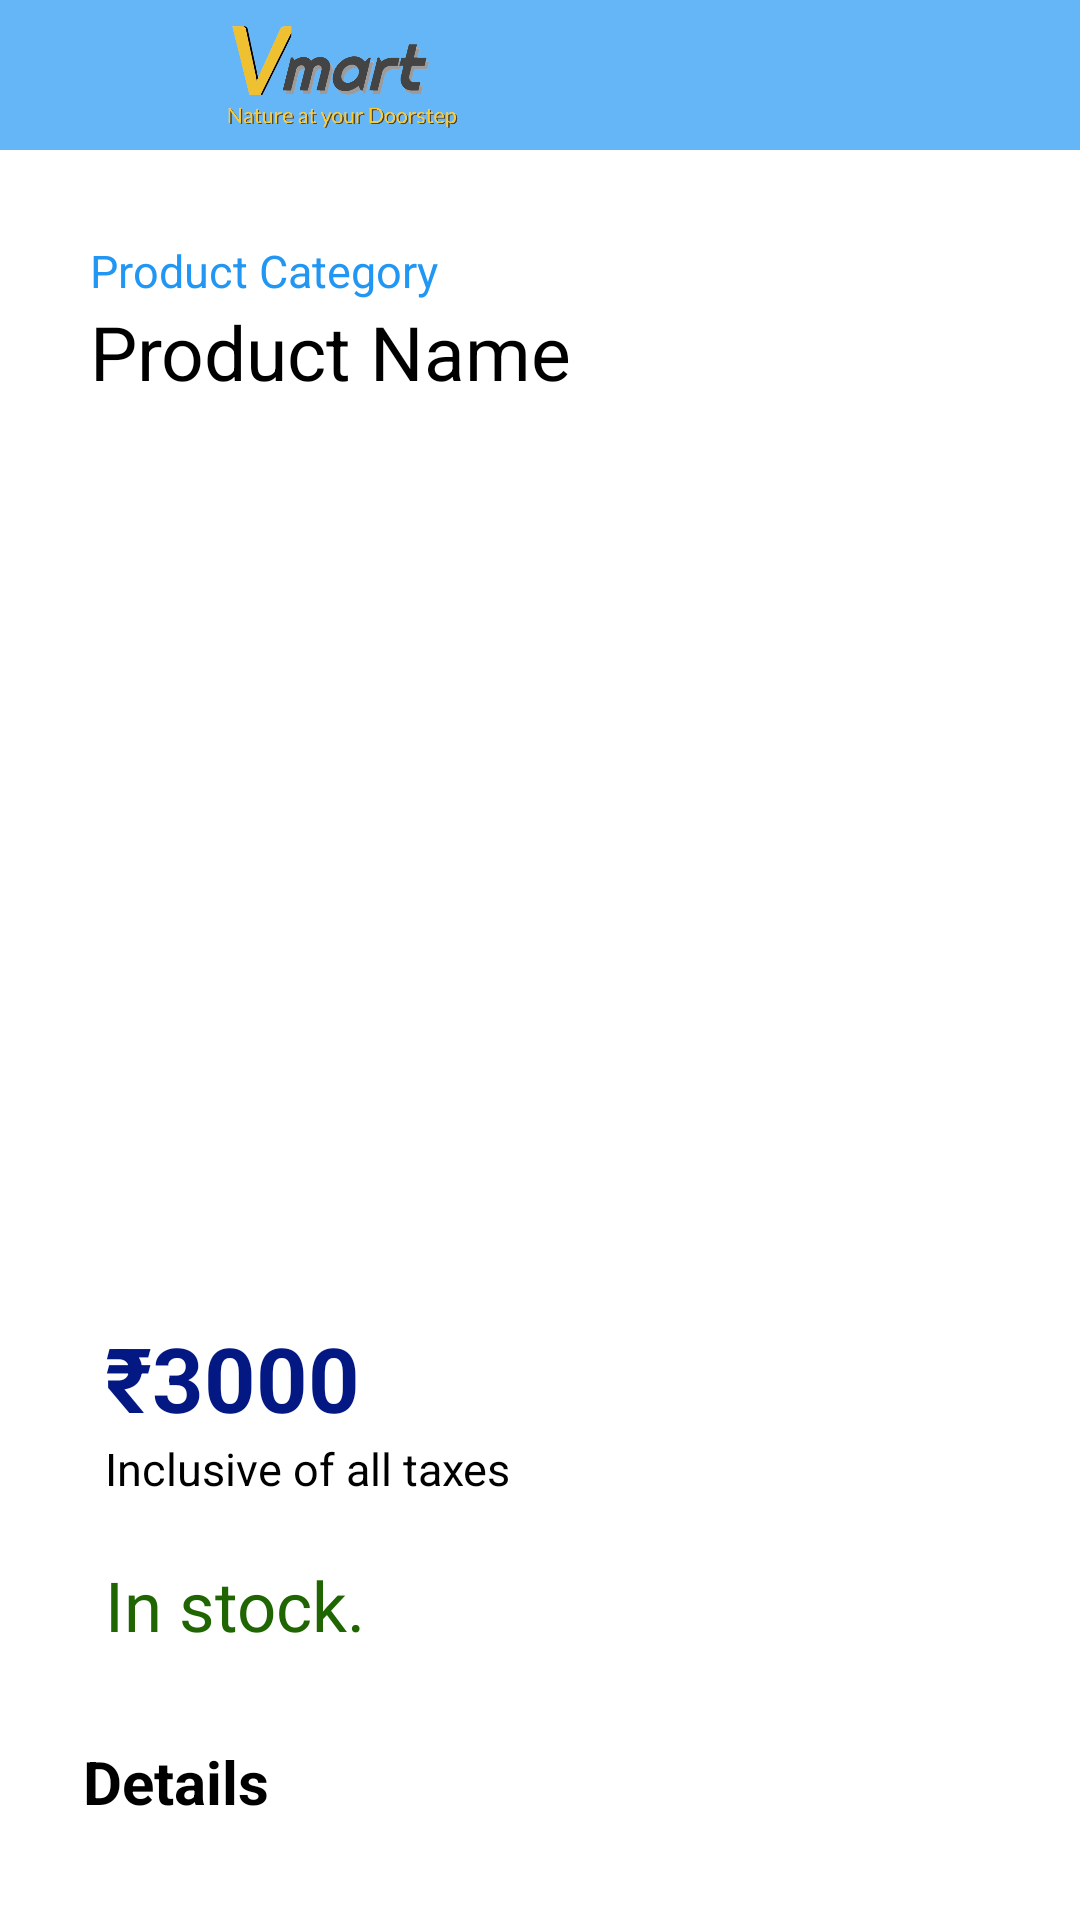

This screen was rendered from an Android layout file. Write that file and the resources it references.
<!-- AndroidManifest.xml: application theme Theme.VillageMart -->
<!-- res/layout/activity_product_details.xml -->
<?xml version="1.0" encoding="utf-8"?>
<FrameLayout xmlns:android="http://schemas.android.com/apk/res/android"
    xmlns:app="http://schemas.android.com/apk/res-auto"
    xmlns:tools="http://schemas.android.com/tools"
    android:id="@+id/main"
    android:layout_width="match_parent"
    android:layout_height="match_parent"
    tools:context=".ProductDetails"
    android:background="@color/white">

    <Toolbar
        android:layout_width="match_parent"
        android:layout_height="50dp"
        android:id="@+id/detailsToolbar"
        android:background="#E453AEF6">

        <ImageView
            android:layout_width="100dp"
            android:layout_height="40dp"
            android:src="@drawable/newlogo"
            android:layout_gravity="center_vertical"
            android:fontFamily="sans-serif-condensed-medium"
            android:layout_marginStart="65dp"/>

    </Toolbar>
    <ImageView
        android:layout_width="40dp"
        android:layout_marginTop="5dp"
        android:layout_marginStart="10dp"
        android:layout_height="30dp"
        android:id="@+id/product_back"
        android:src="@drawable/back"/>

    <androidx.core.widget.NestedScrollView
        android:layout_width="match_parent"
        android:layout_height="match_parent"
        android:layout_marginTop="50dp">

    <LinearLayout
        android:layout_width="match_parent"
        android:layout_height="match_parent"
        android:layout_marginTop="30dp"
        android:paddingRight="20dp"
        android:paddingLeft="15dp"
        android:orientation="vertical">

    <TextView
        android:layout_width="wrap_content"
        android:layout_height="wrap_content"
        android:text="Product Category"
        android:layout_marginStart="15dp"
        android:textSize="15sp"
        android:textColor="#2196F3"
        android:id="@+id/product_category"/>

    <TextView
        android:layout_width="match_parent"
        android:layout_height="wrap_content"
        android:text="Product Name"
        android:layout_marginStart="15dp"
        android:textSize="25dp"
        android:textColor="@color/black"
        android:id="@+id/product_name"/>

    <ImageView
        android:layout_width="340dp"
        android:layout_height="260dp"
        android:layout_marginRight="20dp"
        android:layout_marginLeft="20dp"
        android:layout_marginTop="20dp"
        android:id="@+id/product_image"
        android:layout_gravity="center_horizontal" />

    <TextView
        android:layout_width="wrap_content"
        android:layout_height="wrap_content"
        android:layout_marginTop="25dp"
        android:text="₹3000"
        android:layout_gravity="left"
        android:layout_marginStart="20dp"
        android:textSize="30dp"
        android:textStyle="bold"
        android:id="@+id/product_price"
        android:textColor="#041883"/>

    <TextView
        android:layout_width="wrap_content"
        android:layout_height="wrap_content"
        android:text="Inclusive of all taxes"
        android:layout_gravity="left"
        android:layout_marginStart="20dp"
        android:textSize="15sp"
        android:textColor="#000000"/>

    <TextView
        android:layout_width="wrap_content"
        android:layout_height="wrap_content"
        android:layout_marginTop="20dp"
        android:text="In stock."
        android:layout_gravity="left"
        android:layout_marginStart="20dp"
        android:textSize="23dp"
        android:textColor="#1F6501"/>

    <LinearLayout
        android:layout_width="340dp"
        android:layout_height="wrap_content"
        android:orientation="vertical"
        android:layout_gravity="center_horizontal"
        android:layout_marginTop="20dp"
        android:background="@drawable/linear_layout_bg">

        <TextView
            android:layout_width="wrap_content"
            android:layout_height="wrap_content"
            android:padding="10dp"
            android:layout_marginStart="10dp"
            android:text="Details"
            android:textSize="20dp"
            android:textStyle="bold"
            android:textColor="@color/black"/>

        <TextView
            android:layout_width="wrap_content"
            android:layout_height="wrap_content"
            android:paddingRight="10dp"
            android:text=""
            android:layout_marginStart="30dp"
            android:paddingBottom="10dp"
            android:textSize="17dp"
            android:id="@+id/product_description"
            android:textColor="@color/black"/>

    </LinearLayout>

    <androidx.appcompat.widget.AppCompatButton
        android:layout_width="340dp"
        android:layout_height="50dp"
        android:layout_marginTop="30dp"
        android:background="#FFE719"
        android:text="Add to Cart"
        android:fontFamily="sans-serif"
        android:textAllCaps="false"
        android:elevation="50dp"
        android:layout_gravity="center_horizontal"
        android:id="@+id/order"
        android:layout_marginBottom="30dp"
        android:textColor="@color/black"
        android:textSize="18dp"/>

        <TextView
            android:layout_width="wrap_content"
            android:layout_height="wrap_content"
            android:text="You might also like"
            android:layout_gravity="left"
            android:layout_marginTop="10dp"
            android:layout_marginStart="15dp"
            android:textStyle="bold"
            android:textSize="20dp"
            android:textColor="@color/black"/>

        <HorizontalScrollView
            android:layout_width="match_parent"
            android:layout_height="wrap_content"
            android:layout_marginBottom="20dp">

            <LinearLayout
                android:layout_width="match_parent"
                android:layout_height="wrap_content"
                android:orientation="horizontal"
                android:weightSum="1"
                android:layout_marginTop="15dp">

                <androidx.recyclerview.widget.RecyclerView
                    android:layout_width="match_parent"
                    android:layout_height="wrap_content"
                    android:id="@+id/related_prod_list"
                    android:orientation="horizontal"/>

            </LinearLayout>
        </HorizontalScrollView>

    </LinearLayout>

    </androidx.core.widget.NestedScrollView>







</FrameLayout>
<!-- resources referenced by this layout -->
<resources>
  <color name="black">#FF000000</color>
  <color name="white">#FFFFFFFF</color>
  <!-- drawable newlogo: png bitmap (drawable, 123379 bytes) -->
  <style name="Theme.VillageMart" parent="Base.Theme.VillageMart" />
  <style name="Base.Theme.VillageMart" parent="Theme.Material3.DayNight.NoActionBar">
          
          
      </style>
</resources>
